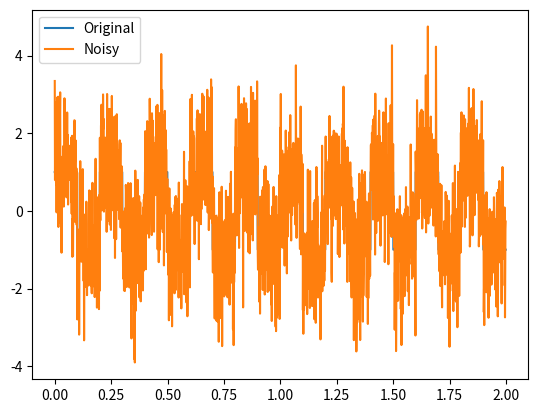

The script that saved this image: (Note: this script raises an exception after producing the figure.)
import numpy as np
import matplotlib.pyplot as plt
import scipy.signal as sig

def adaptive_spectrum_noise_cancellation(signal, reference, filter_length=64, step_size=0.01):
    """
    Perform adaptive spectrum noise cancellation on a heart beat signal.

    Parameters:
    - signal: 1D numpy array containing the heart beat signal
    - reference: 1D numpy array containing the reference signal, such as a noise signal
    - filter_length: integer, length of the adaptive filter
    - step_size: float, step size for the LMS algorithm

    Returns:
    - filtered_signal: 1D numpy array containing the filtered heart beat signal
    """
    # Initialize the adaptive filter
    w = np.zeros(filter_length)

    # Initialize the filtered signal array
    filtered_signal = np.zeros_like(signal)

    # Loop through the heart beat signal
    for n, x in enumerate(signal):
        # Get the current reference signal segment
        reference_segment = reference[n:n+filter_length]

        # Compute the current error
        error = x - np.dot(w, reference_segment)

        # Update the filter coefficients
        w = w + step_size * error * reference_segment

        # Store the filtered signal
        filtered_signal[n] = error

    return filtered_signal

if __name__ == "__main__":
    # Generate a heart beat signal
    fs = 1000  # Sampling frequency (Hz)
    T = 2  # Total duration (s)
    t = np.linspace(0, T, int(T * fs), endpoint=False)
    heart_beat = sig.square(2 * np.pi * 5 * t)

    # Add some noise to the heart beat signal
    noise = np.random.normal(0, 1, len(heart_beat))
    noisy_heart_beat = heart_beat + noise

    # Plot the original and noisy heart beat signals
    plt.plot(t, heart_beat, label="Original")
    plt.plot(t, noisy_heart_beat, label="Noisy")
    plt.legend()
    plt.show()

    # Perform adaptive spectrum noise cancellation
    filtered_heart_beat = adaptive_spectrum_noise_cancellation(noisy_heart_beat, noise)

    # Plot the filtered heart beat signal
    plt.plot(t, filtered_heart_beat, label="Filtered")
    plt.legend()
    plt.show()
